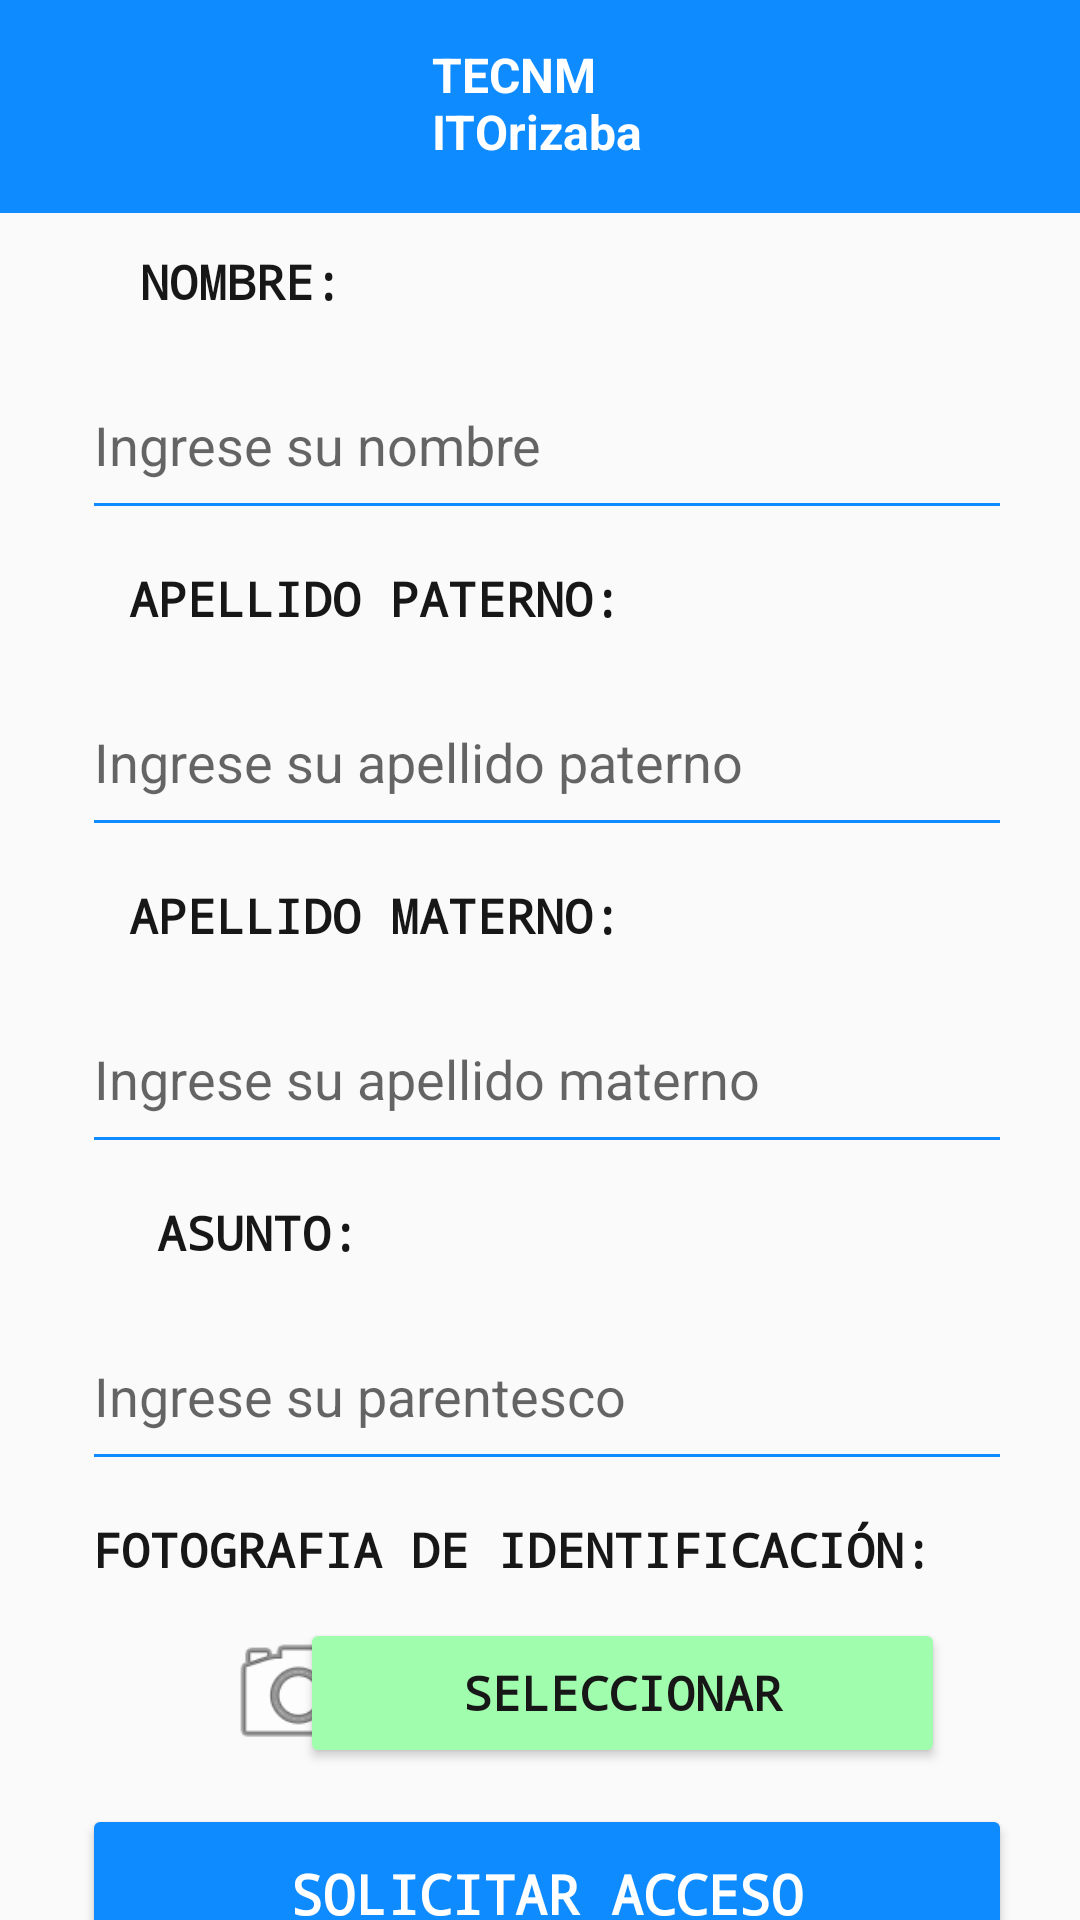

Produce the Android XML layout that renders to this screen, including the resource entries it uses.
<!-- AndroidManifest.xml: application theme Theme.GUI -->
<!-- res/layout/dar_alta_visitante.xml -->
<?xml version="1.0" encoding="utf-8"?>
<androidx.constraintlayout.widget.ConstraintLayout xmlns:android="http://schemas.android.com/apk/res/android"
    android:layout_width="match_parent"
    android:layout_height="match_parent"
    xmlns:app="http://schemas.android.com/apk/res-auto">
    

    <View
        android:id="@+id/rectanguloHorizontalAzul"
        android:layout_width="412dp"
        android:layout_height="71dp"
        android:background="#0e8bff"
        app:layout_constraintEnd_toEndOf="parent"
        app:layout_constraintHorizontal_bias="1.0"
        app:layout_constraintStart_toStartOf="parent"
        app:layout_constraintTop_toTopOf="parent" />

    

    <TextView
        android:id="@+id/tecnmOrizaba"
        android:layout_width="87dp"
        android:layout_height="56dp"
        android:text="TECNM ITOrizaba"
        android:textColor="#FFFFFF"
        android:textSize="16sp"
        android:textStyle="bold"
        app:layout_constraintBottom_toBottomOf="@id/rectanguloHorizontalAzul"
        app:layout_constraintEnd_toEndOf="parent"
        app:layout_constraintHorizontal_bias="0.527"
        app:layout_constraintStart_toStartOf="parent"
        app:layout_constraintTop_toTopOf="@id/rectanguloHorizontalAzul"
        app:layout_constraintVertical_bias="0.941"
        />

    
    <TextView
        android:id="@+id/nombreLabel"
        android:layout_width="wrap_content"
        android:layout_height="wrap_content"
        android:layout_marginTop="12dp"
        android:fontFamily="monospace"
        android:textAlignment="center"
        android:textColor="#181717"
        android:textSize="16sp"
        android:textStyle="bold"
        app:layout_constraintEnd_toEndOf="parent"
        app:layout_constraintHorizontal_bias="0.16"
        app:layout_constraintStart_toStartOf="parent"
        app:layout_constraintTop_toBottomOf="@+id/rectanguloHorizontalAzul"
        android:text="NOMBRE:" />

    <EditText
        android:id="@+id/nombreEditText"
        android:layout_width="310dp"
        android:layout_height="60dp"
        android:layout_marginTop="12dp"
        android:hint="Ingrese su nombre"
        android:inputType="text"
        android:textColor="#000000"
        android:backgroundTint="#0e8bff"
        app:layout_constraintEnd_toEndOf="parent"
        app:layout_constraintHorizontal_bias="0.544"
        app:layout_constraintStart_toStartOf="parent"
        app:layout_constraintTop_toBottomOf="@+id/nombreLabel" />

    

    <TextView
        android:id="@+id/apellPatLabel"
        android:layout_width="wrap_content"
        android:layout_height="wrap_content"
        android:layout_marginTop="12dp"
        android:fontFamily="monospace"
        android:textAlignment="center"
        android:textColor="#181717"
        android:textSize="16sp"
        android:textStyle="bold"
        app:layout_constraintEnd_toEndOf="parent"
        app:layout_constraintHorizontal_bias="0.22"
        app:layout_constraintStart_toStartOf="parent"
        app:layout_constraintTop_toBottomOf="@+id/nombreEditText"
        android:text="APELLIDO PATERNO:" />

    <EditText
        android:id="@+id/apePaternoEditText"
        android:layout_width="310dp"
        android:layout_height="60dp"
        android:layout_marginTop="12dp"
        android:backgroundTint="#0e8bff"
        android:hint="Ingrese su apellido paterno"
        android:inputType="text"
        android:textColor="#000000"
        app:layout_constraintEnd_toEndOf="parent"
        app:layout_constraintHorizontal_bias="0.544"
        app:layout_constraintStart_toStartOf="parent"
        app:layout_constraintTop_toBottomOf="@+id/apellPatLabel" />

    

    <TextView
        android:id="@+id/apellMatLabel"
        android:layout_width="wrap_content"
        android:layout_height="wrap_content"
        android:layout_marginTop="12dp"
        android:fontFamily="monospace"
        android:textAlignment="center"
        android:textColor="#181717"
        android:textSize="16sp"
        android:textStyle="bold"
        app:layout_constraintEnd_toEndOf="parent"
        app:layout_constraintHorizontal_bias="0.22"
        app:layout_constraintStart_toStartOf="parent"
        app:layout_constraintTop_toBottomOf="@+id/apePaternoEditText"
        android:text="APELLIDO MATERNO:" />

    <EditText
        android:id="@+id/apeMaternoEditText"
        android:layout_width="310dp"
        android:layout_height="60dp"
        android:layout_marginTop="12dp"
        android:backgroundTint="#0e8bff"
        android:hint="Ingrese su apellido materno"
        android:inputType="text"
        android:textColor="#000000"
        app:layout_constraintEnd_toEndOf="parent"
        app:layout_constraintHorizontal_bias="0.544"
        app:layout_constraintStart_toStartOf="parent"
        app:layout_constraintTop_toBottomOf="@+id/apellMatLabel" />

    
    <TextView
        android:id="@+id/parentescoLabel"
        android:layout_width="wrap_content"
        android:layout_height="wrap_content"
        android:layout_marginTop="12dp"
        android:fontFamily="monospace"
        android:text="ASUNTO:"
        android:textAlignment="center"
        android:textColor="#181717"
        android:textSize="16sp"
        android:textStyle="bold"
        app:layout_constraintEnd_toEndOf="parent"
        app:layout_constraintHorizontal_bias="0.179"
        app:layout_constraintStart_toStartOf="parent"
        app:layout_constraintTop_toBottomOf="@+id/apeMaternoEditText" />

    <EditText
        android:id="@+id/parentescoEditText"
        android:layout_width="310dp"
        android:layout_height="60dp"
        android:layout_marginTop="12dp"
        android:backgroundTint="#0e8bff"
        android:hint="Ingrese su parentesco"
        android:inputType="text"
        android:textColor="#000000"
        app:layout_constraintEnd_toEndOf="parent"
        app:layout_constraintHorizontal_bias="0.544"
        app:layout_constraintStart_toStartOf="parent"
        app:layout_constraintTop_toBottomOf="@+id/parentescoLabel" />

    

    <TextView
        android:id="@+id/fotografiaLabel"
        android:layout_width="wrap_content"
        android:layout_height="wrap_content"
        android:layout_marginTop="12dp"
        android:fontFamily="monospace"
        android:textAlignment="center"
        android:textColor="#181717"
        android:textSize="16sp"
        android:textStyle="bold"
        app:layout_constraintEnd_toEndOf="parent"
        app:layout_constraintHorizontal_bias="0.44"
        app:layout_constraintStart_toStartOf="parent"
        app:layout_constraintTop_toBottomOf="@+id/parentescoEditText"
        android:text="FOTOGRAFIA DE IDENTIFICACIÓN: " />

    

    <Button
        android:id="@+id/btnSeleccionarVisitante"
        android:layout_width="215dp"
        android:layout_height="50dp"
        android:layout_marginTop="12dp"
        android:layout_marginEnd="45dp"
        android:backgroundTint="#a0fdae"
        android:fontFamily="monospace"
        android:text="SELECCIONAR"
        android:textAlignment="center"
        android:textColor="#181717"
        android:textSize="16sp"
        android:textStyle="bold"
        app:layout_constraintEnd_toEndOf="parent"
        app:layout_constraintHorizontal_bias="1.0"
        app:layout_constraintStart_toEndOf="@+id/imageCamera"
        app:layout_constraintTop_toBottomOf="@+id/fotografiaLabel" />

    <ImageView
        android:id="@+id/imageCamera"
        android:layout_width="95dp"
        android:layout_height="50dp"
        android:layout_marginStart="52dp"
        android:layout_marginTop="12dp"
        android:src="@android:drawable/ic_menu_camera"
        app:layout_constraintStart_toStartOf="parent"
        app:layout_constraintTop_toBottomOf="@+id/fotografiaLabel" />

    <Button
        android:id="@+id/btnSolicitarVisitante"
        android:layout_width="310dp"
        android:layout_height="60dp"
        android:layout_marginTop="12dp"
        android:text="SOLICITAR ACCESO"
        android:backgroundTint="#0e8bff"
        android:textAlignment="center"
        android:textSize="18sp"
        android:textColor="#FFFFFF"
        android:fontFamily="monospace"
        android:textStyle="bold"
        app:layout_constraintBottom_toBottomOf="parent"
        app:layout_constraintEnd_toEndOf="parent"
        app:layout_constraintHorizontal_bias="0.544"
        app:layout_constraintStart_toStartOf="parent"
        app:layout_constraintTop_toBottomOf="@+id/btnSeleccionarVisitante"
        app:layout_constraintVertical_bias="0.0" />
</androidx.constraintlayout.widget.ConstraintLayout>
<!-- resources referenced by this layout -->
<resources>
  <style name="Theme.GUI" parent="android:Theme.Material.Light.NoActionBar" />
</resources>
